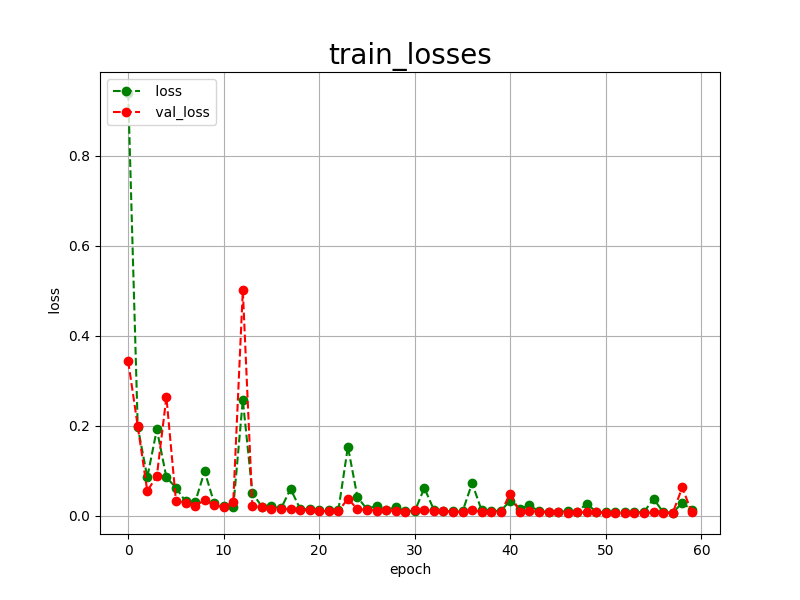

Values plotted in this chart, from the file beside it:
epoch, loss, val_loss
0, 0.9390, 0.3429
1, 0.1975, 0.1988
2, 0.0852, 0.0546
3, 0.1914, 0.0879
4, 0.0849, 0.2636
5, 0.0620, 0.0326
6, 0.0314, 0.0275
7, 0.0291, 0.0213
8, 0.0983, 0.0344
9, 0.0280, 0.0236
10, 0.0221, 0.0181
11, 0.0187, 0.0308
12, 0.2567, 0.5003
13, 0.0506, 0.0208
14, 0.0193, 0.0190
15, 0.0205, 0.0148
16, 0.0157, 0.0151
17, 0.0593, 0.0139
18, 0.0148, 0.0119
19, 0.0140, 0.0120
20, 0.0117, 0.0097
21, 0.0121, 0.0103
22, 0.0119, 0.0091
23, 0.1528, 0.0379
24, 0.0411, 0.0138
25, 0.0140, 0.0130
26, 0.0222, 0.0111
27, 0.0113, 0.0122
28, 0.0192, 0.0098
29, 0.0100, 0.0082
30, 0.0097, 0.0117
31, 0.0613, 0.0131
32, 0.0129, 0.0100
33, 0.0100, 0.0101
34, 0.0093, 0.0080
35, 0.0091, 0.0076
36, 0.0719, 0.0116
37, 0.0115, 0.0084
38, 0.0101, 0.0089
39, 0.0105, 0.0078
40, 0.0332, 0.0477
41, 0.0153, 0.0079
42, 0.0228, 0.0108
43, 0.0094, 0.0083
44, 0.0088, 0.0072
45, 0.0081, 0.0069
46, 0.0103, 0.0065
47, 0.0078, 0.0072
48, 0.0266, 0.0071
49, 0.0080, 0.0075
50, 0.0076, 0.0061
51, 0.0069, 0.0063
52, 0.0073, 0.0065
53, 0.0070, 0.0065
54, 0.0081, 0.0057
55, 0.0373, 0.0071
56, 0.0074, 0.0065
57, 0.0063, 0.0057
58, 0.0280, 0.0624
59, 0.0128, 0.0069
